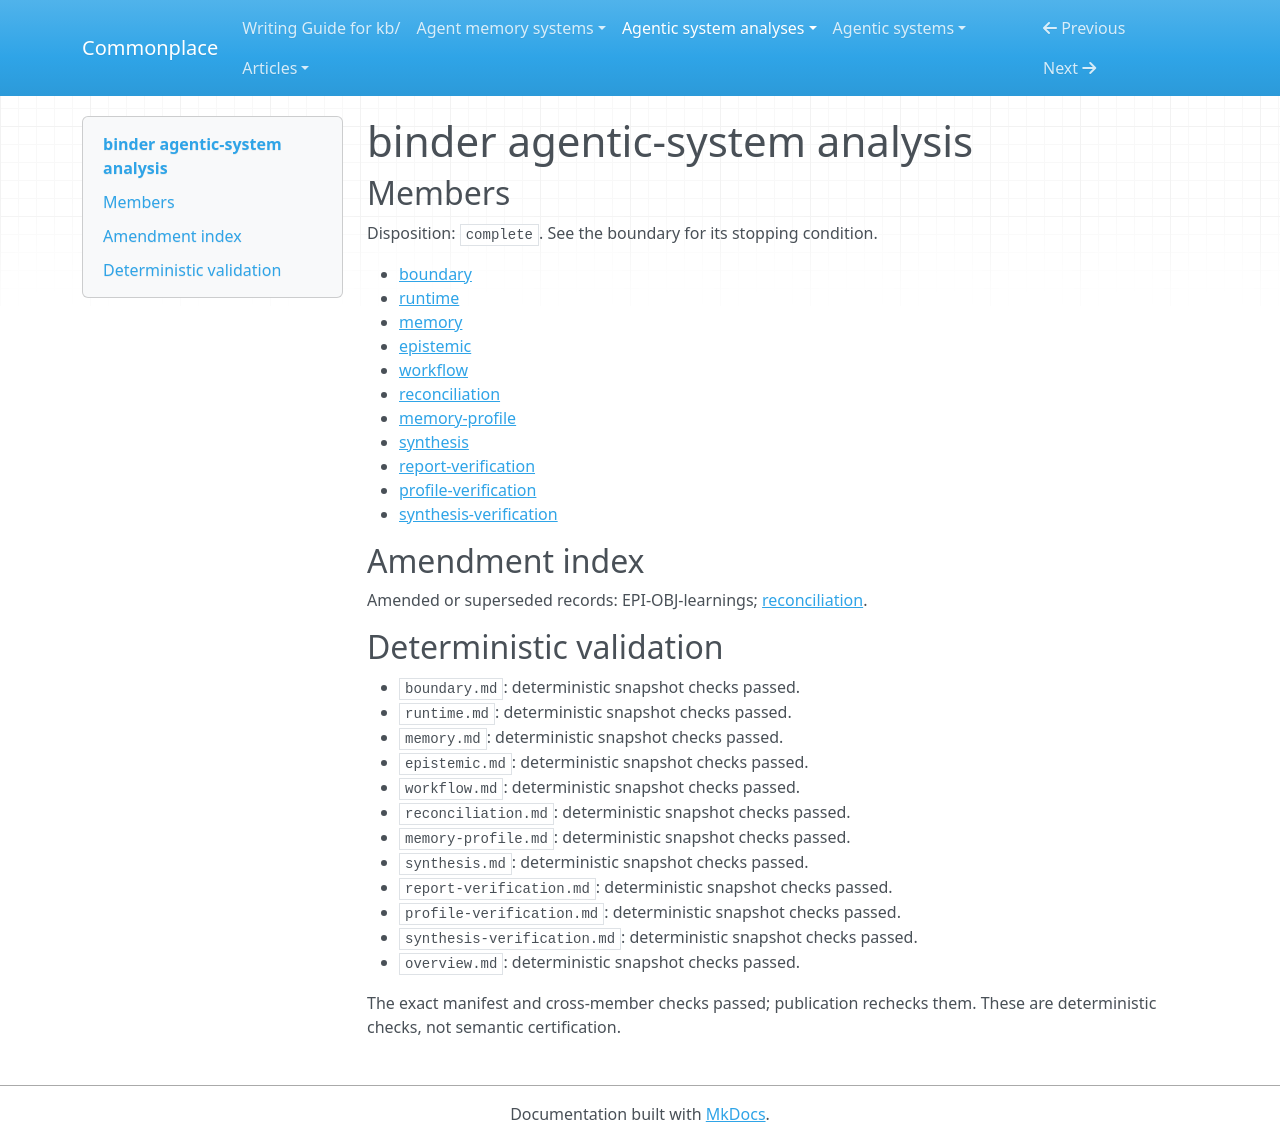

repository: zby/commonplace · page: agentic-system-analyses/retained/mpazik--binder/overview/index.html · generator: mkdocs

---
type: agentic-system-analyses/types/agentic-system-analysis-overview.md
description: Binder combines typed persistent graph state with selected journal and
  task read-back; semantic review remains host-mediated and improvement is unobserved.
run-id: AAS-2026-10-15-binder-a35c41531d40-01
result-disposition: complete
target-class: memory/knowledge/context-engineering system
boundary-kind: whole-system
reviewed-boundary: e4066d750ac5c6918706f44b12daa261b261106e
analysis-cutoff: '2026-10-15'
evidence-tier: code-grounded
system: binder
run-date: '2026-10-15'
inputs-commit: a320038ed1a423b051eedbcec593172f8c2032f4
---

# binder agentic-system analysis

## Members

Disposition: `complete`. See the boundary for its stopping condition.

- [boundary](./boundary.md)
- [runtime](./runtime.md)
- [memory](./memory.md)
- [epistemic](./epistemic.md)
- [workflow](./workflow.md)
- [reconciliation](./reconciliation.md)
- [memory-profile](./memory-profile.md)
- [synthesis](./synthesis.md)
- [report-verification](./report-verification.md)
- [profile-verification](./profile-verification.md)
- [synthesis-verification](./synthesis-verification.md)

## Amendment index

Amended or superseded records: EPI-OBJ-learnings; [reconciliation](reconciliation.md).

## Deterministic validation

- `boundary.md`: deterministic snapshot checks passed.
- `runtime.md`: deterministic snapshot checks passed.
- `memory.md`: deterministic snapshot checks passed.
- `epistemic.md`: deterministic snapshot checks passed.
- `workflow.md`: deterministic snapshot checks passed.
- `reconciliation.md`: deterministic snapshot checks passed.
- `memory-profile.md`: deterministic snapshot checks passed.
- `synthesis.md`: deterministic snapshot checks passed.
- `report-verification.md`: deterministic snapshot checks passed.
- `profile-verification.md`: deterministic snapshot checks passed.
- `synthesis-verification.md`: deterministic snapshot checks passed.
- `overview.md`: deterministic snapshot checks passed.

The exact manifest and cross-member checks passed; publication rechecks them. These are deterministic checks, not semantic certification.
